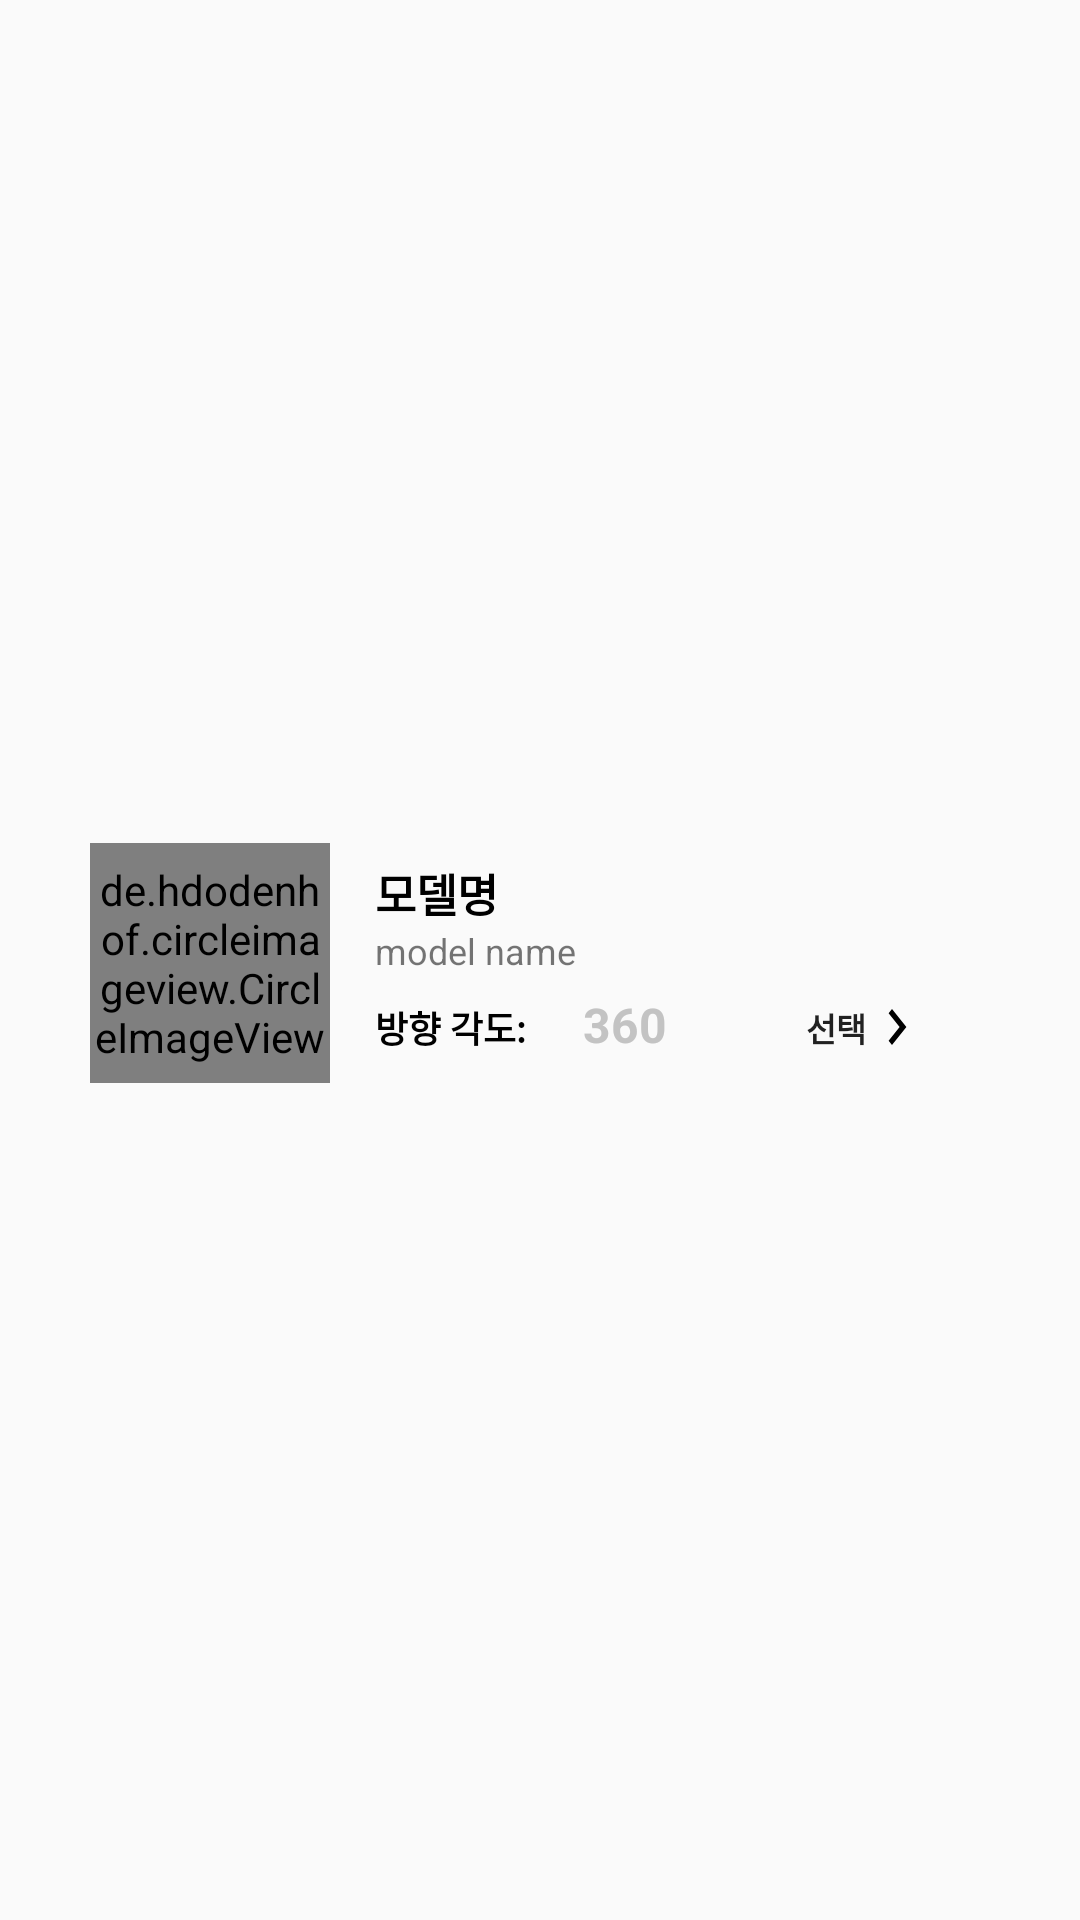

Here is an Android app screen rendered from its layout file. Give the layout XML and the strings, colors and styles it references.
<!-- AndroidManifest.xml: application theme Theme.Client -->
<!-- res/layout/rv_item_turbines.xml -->
<?xml version="1.0" encoding="utf-8"?>
<LinearLayout xmlns:android="http://schemas.android.com/apk/res/android"
    xmlns:app="http://schemas.android.com/apk/res-auto"
    android:layout_width="match_parent"
    android:layout_height="wrap_content"
    android:gravity="center"
    android:orientation="horizontal">

    <LinearLayout
        android:layout_width="320dp"
        android:layout_height="100dp"
        android:layout_marginTop="5dp"
        android:layout_marginBottom="4dp"
        android:background="@drawable/rounded_border_turbine_select"
        android:backgroundTint="#A3D331"
        android:gravity="center_vertical"
        android:orientation="horizontal"
        android:paddingLeft="10dp"
        android:paddingRight="10dp">

        <de.hdodenhof.circleimageview.CircleImageView
            android:id="@+id/img_turbine"
            android:layout_width="80dp"
            android:layout_height="80dp"
            android:background="@android:color/transparent"
            android:src="@drawable/turbine_example"
            app:civ_border_overlay="true" />

        <LinearLayout
            android:layout_width="wrap_content"
            android:layout_height="wrap_content"
            android:layout_gravity="center"
            android:gravity="center_vertical"
            android:orientation="vertical"
            android:paddingLeft="15dp"
            android:paddingRight="15dp">

            <TextView
                android:id="@+id/tv_turbineKorName"
                android:layout_width="match_parent"
                android:layout_height="wrap_content"
                android:text="모델명"
                android:textColor="@color/black"
                android:textSize="15dp"
                android:textStyle="bold" />

            <TextView
                android:id="@+id/tv_turbineEngName"
                android:layout_width="match_parent"
                android:layout_height="wrap_content"
                android:layout_marginBottom="5dp"
                android:text="model name"
                android:textSize="12dp" />

            <LinearLayout
                android:layout_width="wrap_content"
                android:layout_height="match_parent"
                android:gravity="center_vertical"
                android:orientation="horizontal">

                <TextView
                    android:layout_width="wrap_content"
                    android:layout_height="wrap_content"
                    android:text="방향 각도: "
                    android:textColor="@color/black"
                    android:textSize="12dp"
                    android:textStyle="bold" />

                <EditText
                    android:id="@+id/et_direction"
                    android:layout_width="50dp"
                    android:layout_height="20dp"
                    android:layout_marginLeft="5dp"
                    android:hint="360"
                    android:textSize="16dp"
                    android:textStyle="bold"
                    android:textAlignment="center"
                    android:textColorHint="#C3C3C3"
                    android:inputType="numberSigned"
                    android:maxLength="3"
                    android:background="@drawable/rounded_border" />

                <Button
                    android:id="@+id/btn_turbineSelect"
                    android:layout_width="65dp"
                    android:layout_height="25dp"
                    android:layout_marginLeft="15dp"
                    android:background="@drawable/rounded_border"
                    android:backgroundTint="#F1F9CD"
                    android:drawableRight="@drawable/ic_chevron_right_24"
                    android:paddingLeft="20dp"
                    android:text="선택"
                    android:textSize="11dp"
                    android:textAlignment="center"
                    android:textStyle="bold" />

            </LinearLayout>

        </LinearLayout>

    </LinearLayout>

</LinearLayout>
<!-- resources referenced by this layout -->
<resources>
  <!-- drawable ic_chevron_right_24 (drawable) -->
  <vector xmlns:android="http://schemas.android.com/apk/res/android"
      android:width="24dp"
      android:height="24dp"
      android:tint="#000000"
      android:viewportWidth="30"
      android:viewportHeight="24">
      <path
          android:fillColor="@android:color/white"
          android:pathData="M10,6L8.59,7.41 13.17,12l-4.58,4.59L10,18l6,-6z" />
  </vector>
  <!-- drawable turbine_example: png bitmap (drawable-v24, 43823 bytes) -->
  <style name="Theme.Client" parent="Theme.MaterialExam" />
  <style name="Theme.MaterialExam" parent="Theme.AppCompat.DayNight.NoActionBar">
          <item name="android:windowContentOverlay">@null</item>
          <item name="android:windowIsTranslucent">true</item>
      </style>
  <!-- not gathered from this repository: default colours our renderer supplied (Android Studio template values) -->
  <color name="black">#FF000000</color>
</resources>
